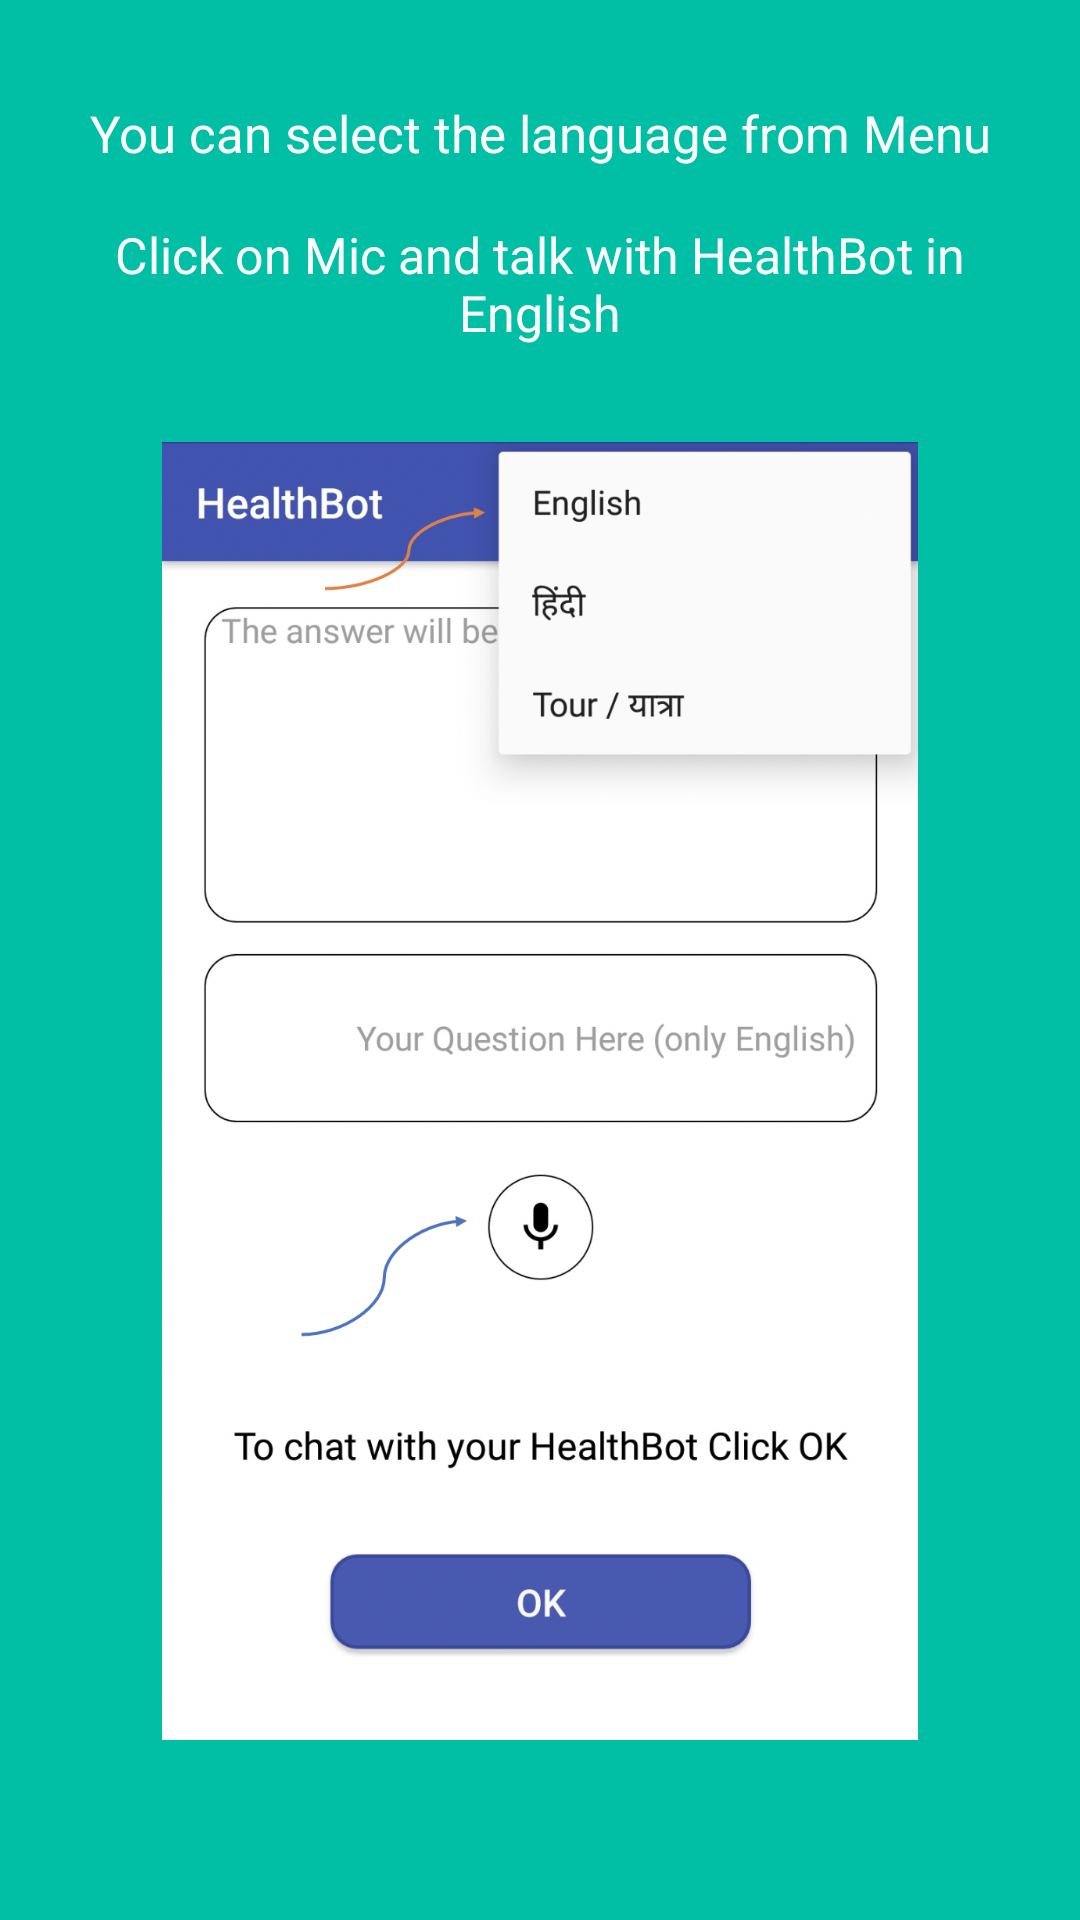

Reconstruct the res/layout file that produces this screen, plus the resources it refers to.
<!-- AndroidManifest.xml: application theme AppTheme -->
<!-- res/layout/welcome_slide2.xml -->
<?xml version="1.0" encoding="utf-8"?>
<RelativeLayout xmlns:android="http://schemas.android.com/apk/res/android"
    android:layout_width="match_parent"
    android:layout_height="match_parent"
    android:background="@color/bg_screen2">

    

    <LinearLayout
        android:layout_width="match_parent"
        android:layout_height="match_parent"
        android:layout_centerInParent="true"
        android:orientation="vertical">

        <TextView
            android:layout_width="match_parent"
            android:layout_height="wrap_content"
            android:layout_marginLeft="10dp"
            android:layout_marginRight="10dp"
            android:layout_marginTop="25dp"
            android:padding="8dp"
            android:paddingLeft="5dp"
            android:paddingRight="5dp"
            android:text="@string/Slide2"
            android:textAlignment="center"
            android:textColor="@color/white"
            android:textSize="17sp" />

        <TextView
            android:layout_width="match_parent"
            android:layout_height="wrap_content"
            android:layout_marginLeft="5dp"
            android:layout_marginRight="5dp"
            android:padding="10dp"
            android:paddingLeft="10dp"
            android:paddingRight="10dp"
            android:text="@string/Slide2_extra"
            android:textAlignment="center"
            android:textColor="@color/white"
            android:textSize="16.5sp" />

        <ImageView
            android:layout_width="wrap_content"
            android:layout_height="wrap_content"
            android:layout_gravity="center"
            android:layout_marginBottom="50dp"
            android:layout_marginLeft="15dp"
            android:layout_marginRight="15dp"
            android:layout_marginTop="12dp"
            android:padding="10dp"
            android:scaleType="fitCenter"
            android:src="@drawable/slide2_picture">


        </ImageView>

    </LinearLayout>


</RelativeLayout>
<!-- resources referenced by this layout -->
<resources>
  <color name="bg_screen2">#00bfa5</color>
  <color name="white">#fcffffff</color>
  <!-- drawable slide2_picture: png bitmap (drawable-mdpi, 550485 bytes) -->
  <string name="Slide2">You can select the language from Menu</string>
  <string name="Slide2_extra">Click on Mic and talk with HealthBot in English</string>
  <style name="AppTheme" parent="Theme.AppCompat.Light.DarkActionBar">
          
          <item name="colorPrimary">@color/colorPrimary</item>
          <item name="colorPrimaryDark">@color/colorPrimaryDark</item>
          <item name="colorAccent">@color/colorAccent</item>
      </style>
  <color name="colorPrimary">#3F51B5</color>
  <color name="colorPrimaryDark">#303F9F</color>
  <color name="colorAccent">#FF4081</color>
</resources>
